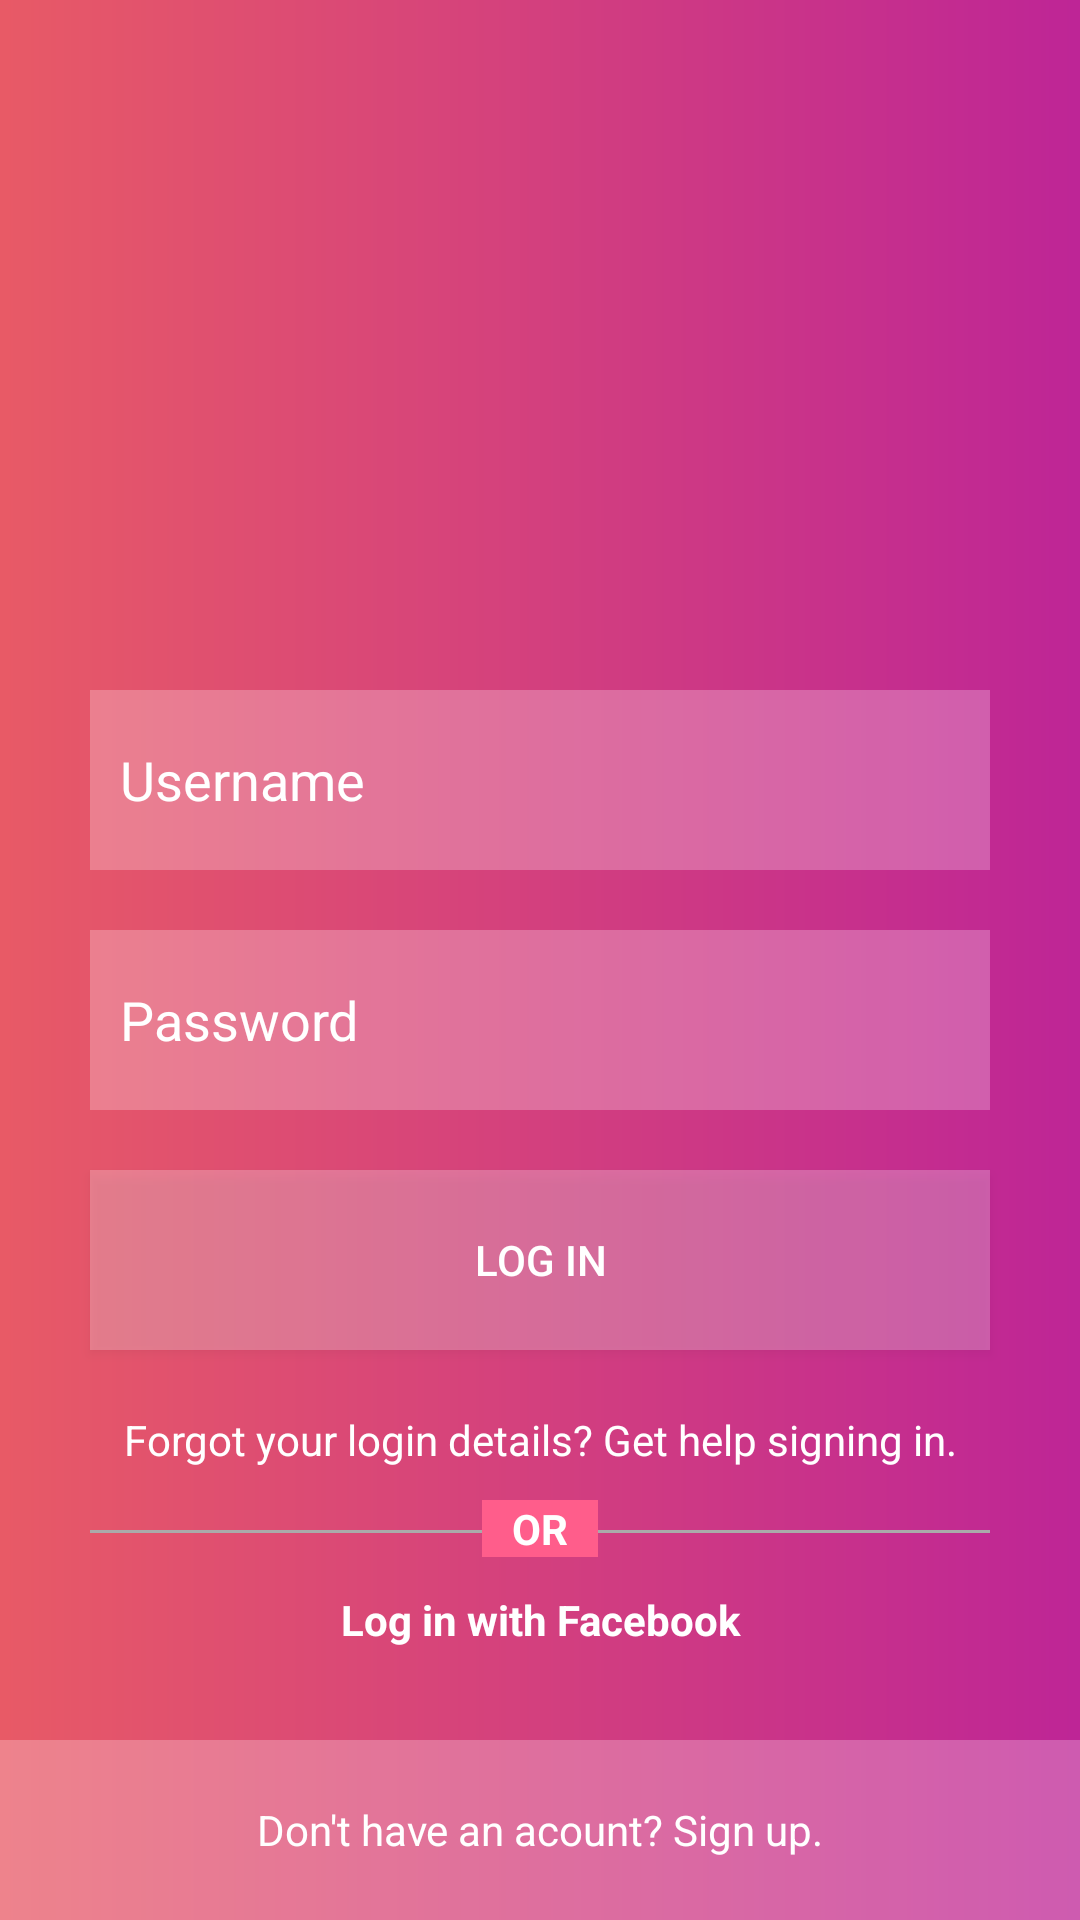

Write the Android layout XML for this screen, with the resource values it uses.
<!-- AndroidManifest.xml: application theme Theme.Facebook_Lab1 -->
<!-- res/layout/insta_layout.xml -->
<?xml version="1.0" encoding="utf-8"?>
<RelativeLayout xmlns:android="http://schemas.android.com/apk/res/android"
    xmlns:app="http://schemas.android.com/apk/res-auto"
    android:layout_width="match_parent"
    android:layout_height="match_parent"
    android:background="@drawable/insta_background">

    <ImageView
        android:id="@+id/icon"
        android:layout_width="wrap_content"
        android:layout_height="70dp"
        android:layout_alignParentTop="true"
        android:layout_centerHorizontal="true"
        android:layout_marginTop="100dp"
        app:srcCompat="@drawable/pngkey_com_instagram_logo_png_transparent_287308" />

    <EditText
        android:id="@+id/username"
        android:layout_width="match_parent"
        android:layout_height="60dp"
        android:layout_below="@+id/icon"
        android:layout_marginTop="60dp"
        android:layout_marginStart="30dp"
        android:layout_marginEnd="30dp"
        android:background="#3FFFFFFF"
        android:hint="Username"
        android:inputType="text"
        android:paddingStart="10dp"
        android:paddingEnd="10dp"
        android:textColor="@color/white"
        android:textColorHint="@color/white" />

    <EditText
        android:id="@+id/password"
        android:layout_width="match_parent"
        android:layout_height="60dp"
        android:layout_below="@+id/username"
        android:layout_marginTop="20dp"
        android:layout_marginStart="30dp"
        android:layout_marginEnd="30dp"
        android:background="#3FFFFFFF"
        android:hint="Password"
        android:inputType="textPassword"
        android:paddingStart="10dp"
        android:paddingEnd="10dp"
        android:textColor="@color/white"
        android:textColorHint="@color/white" />

    <androidx.appcompat.widget.AppCompatButton
        android:id="@+id/button"
        android:layout_width="match_parent"
        android:layout_height="60dp"
        android:layout_below="@id/password"
        android:layout_marginTop="20dp"
        android:layout_marginStart="30dp"
        android:layout_marginEnd="30dp"
        android:background="#3FFFFFFF"
        android:text="Log In"
        android:textColor="@color/white" />

    <TextView
        android:id="@+id/forgotPassword"
        android:layout_width="match_parent"
        android:layout_height="60dp"
        android:layout_below="@id/button"
        android:gravity="center"
        android:paddingStart="10dp"
        android:paddingEnd="10dp"
        android:text="Forgot your login details? Get help signing in."
        android:textColor="@color/white" />

    <View
        android:layout_width="match_parent"
        android:layout_height="1dp"
        android:layout_below="@id/forgotPassword"
        android:layout_marginStart="30dp"
        android:layout_marginEnd="30dp"
        android:background="@android:color/darker_gray"/>

    <TextView
        android:id="@+id/orText"
        android:layout_width="wrap_content"
        android:layout_height="wrap_content"
        android:layout_below="@id/button"
        android:layout_marginTop="50dp"
        android:layout_centerHorizontal="true"
        android:gravity="center"
        android:paddingStart="10dp"
        android:paddingEnd="10dp"
        android:text="OR"
        android:background="#FF5D8B"
        android:textColor="@color/white"
        android:textStyle="bold" />

    <TextView
        android:id="@+id/loginFb"
        android:layout_width="match_parent"
        android:layout_height="60dp"
        android:layout_below="@id/forgotPassword"
        android:gravity="center"
        android:paddingStart="10dp"
        android:paddingEnd="10dp"
        android:text="Log in with Facebook"
        android:textColor="@color/white"
        android:textStyle="bold" />

    <ImageView
        android:id="@+id/fbIcon"
        android:layout_width="20dp"
        android:layout_height="20dp"
        android:layout_below="@id/forgotPassword"
        android:layout_marginTop="20dp"
        android:layout_marginStart="100dp"
        app:srcCompat="@drawable/kindpng_196481" />

    <TextView
        android:id="@+id/signUp"
        android:layout_width="match_parent"
        android:layout_height="60dp"
        android:layout_alignParentBottom="true"
        android:gravity="center"
        android:paddingStart="10dp"
        android:paddingEnd="10dp"
        android:text="Don't have an acount? Sign up."
        android:background="#3FFFFFFF"
        android:textColor="@color/white" />
</RelativeLayout>
<!-- resources referenced by this layout -->
<resources>
  <color name="white">#FFFFFFFF</color>
  <!-- drawable insta_background (drawable) -->
  <?xml version="1.0" encoding="utf-8"?>
  <shape xmlns:android="http://schemas.android.com/apk/res/android">
      <gradient android:type="linear" android:angle="0" android:startColor="#E85A66" android:endColor="#be2596">
      </gradient>
  </shape>
  <style name="Theme.Facebook_Lab1" parent="Base.Theme.Facebook_Lab1" />
  <style name="Base.Theme.Facebook_Lab1" parent="Theme.Material3.DayNight.NoActionBar">
          
          
      </style>
</resources>
